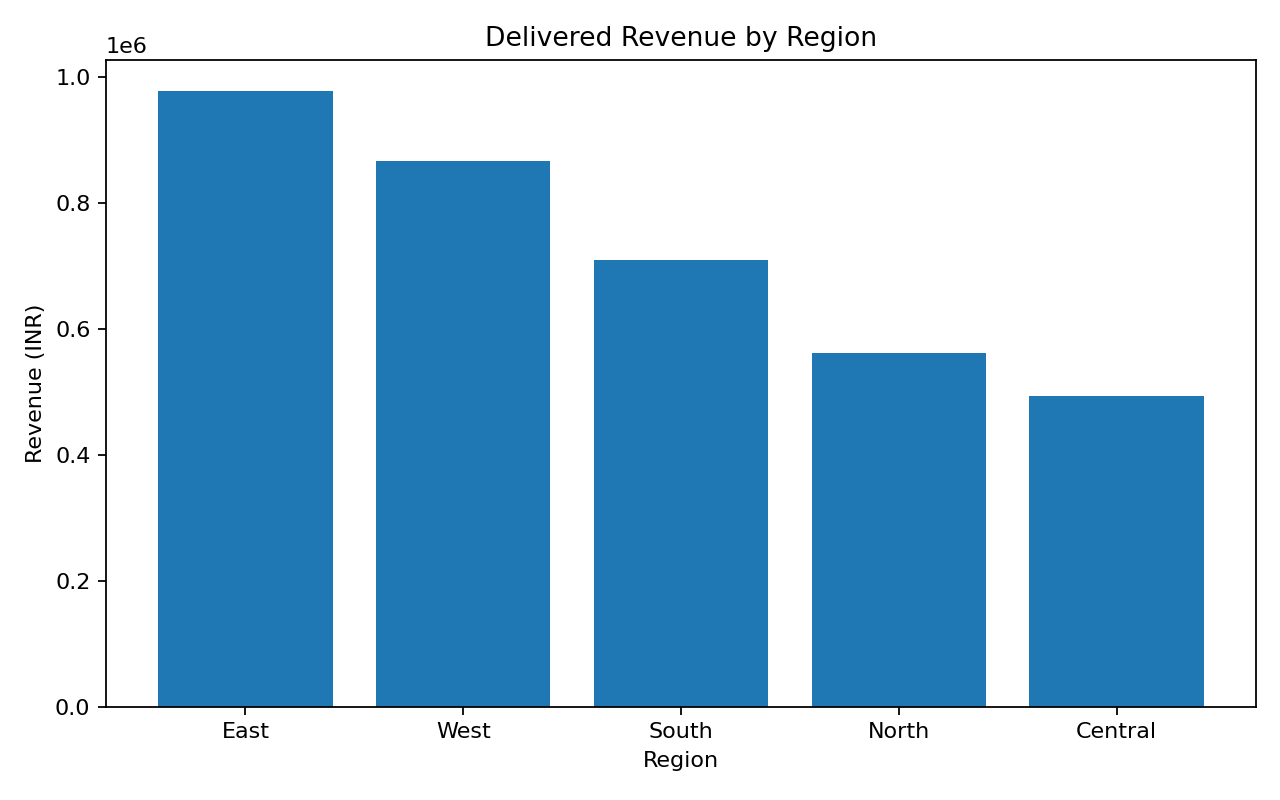

The file beside this chart, header and first rows:
Region, Orders, Revenue_INR, Estimated_Profit_INR, Units
East, 79, 978149, 102326, 159
West, 73, 866674, 68155, 134
South, 73, 708436, 104686, 141
North, 76, 560872, 73020, 148
Central, 86, 493554, 73308, 168
